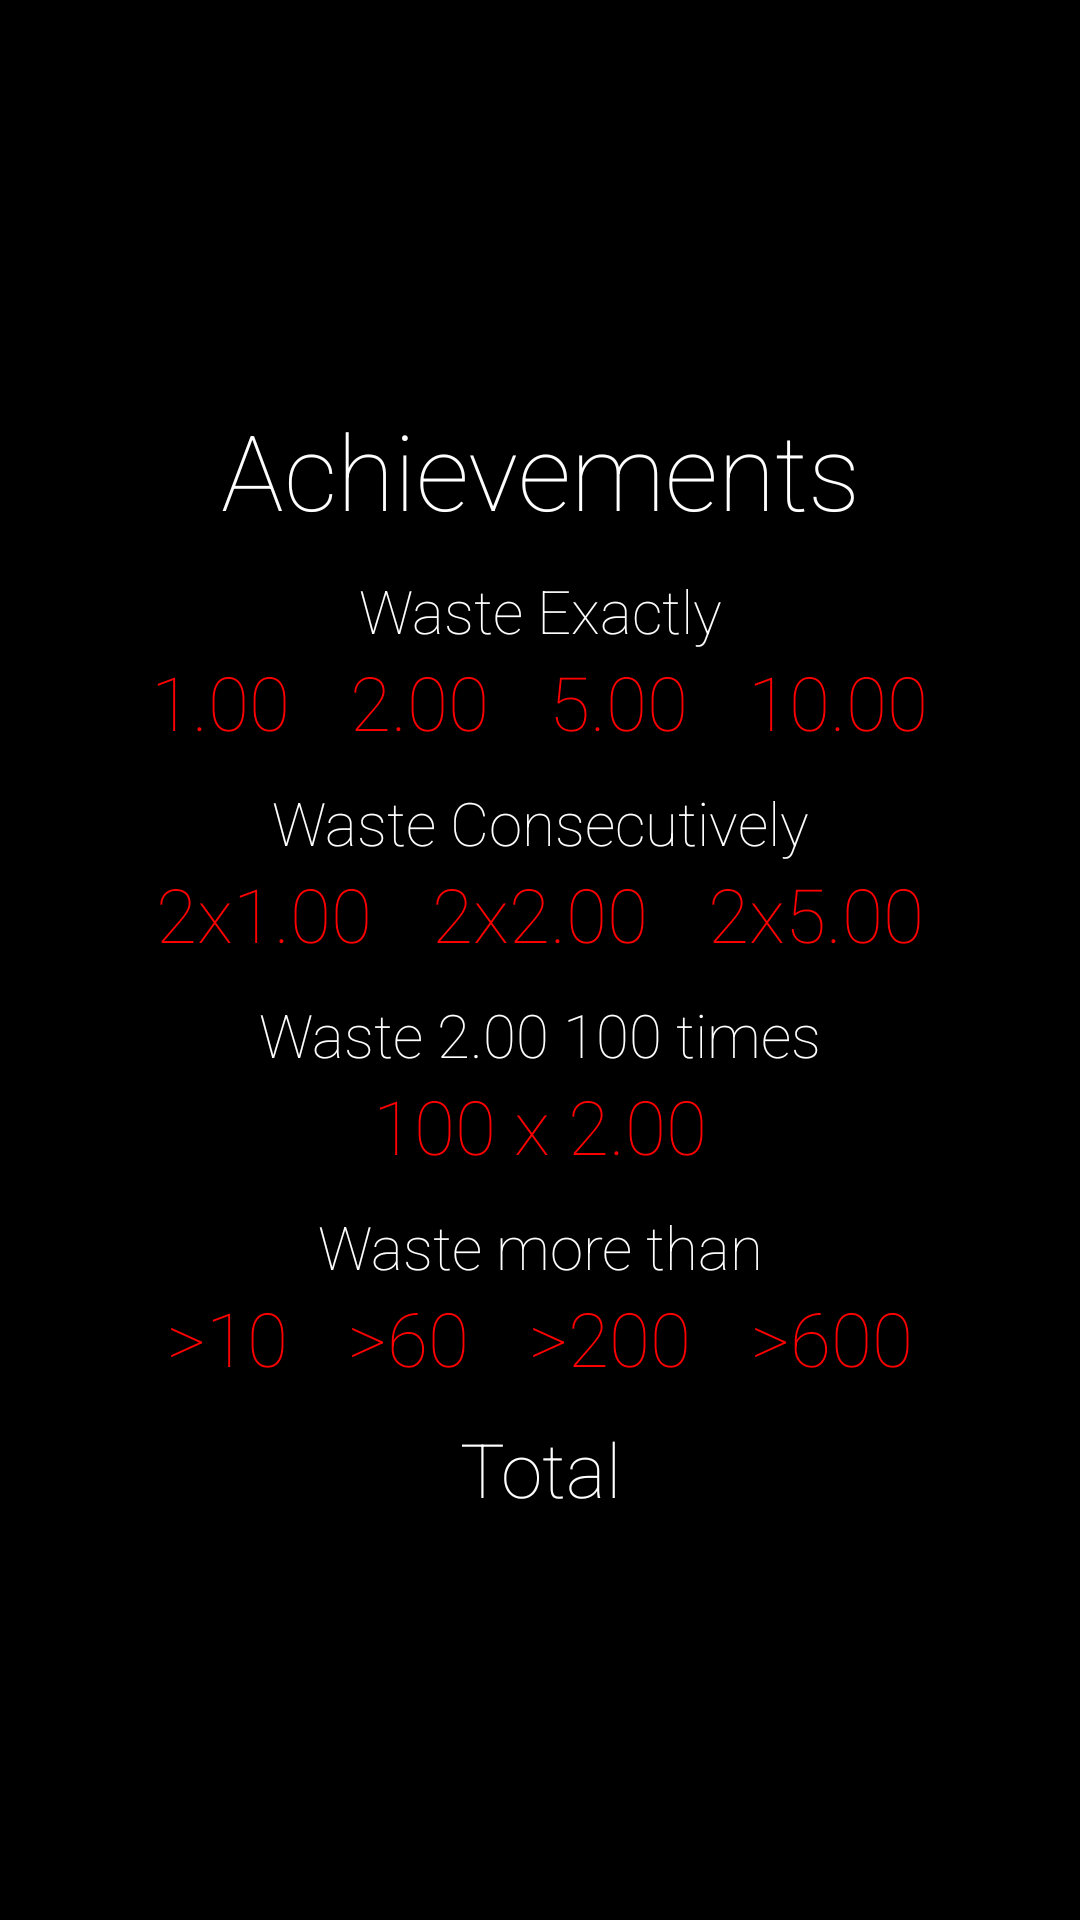

Here is an Android app screen rendered from its layout file. Give the layout XML and the strings, colors and styles it references.
<!-- AndroidManifest.xml: application theme AppTheme.NoActionBar -->
<!-- res/layout/activity_high_score.xml -->
<?xml version="1.0" encoding="utf-8"?>
<LinearLayout xmlns:android="http://schemas.android.com/apk/res/android"
    xmlns:tools="http://schemas.android.com/tools"
    android:id="@+id/activity_high_score"
    android:layout_width="match_parent"
    android:layout_height="match_parent"
    android:background="#000000"
    android:orientation="vertical"
    android:gravity="center"
    tools:context="com.example.roope.myapplication.HighScoreActivity">

    <TextView
        android:id="@+id/textViewHeader"
        android:layout_width="match_parent"
        android:layout_height="wrap_content"
        android:gravity="top|center_horizontal"
        android:text="@string/achievements"
        android:textColor="#ffffff"
        android:textSize="35sp" />
    <TextView
        android:id="@+id/textViewExactly"
        android:layout_width="match_parent"
        android:layout_height="wrap_content"
        android:layout_marginTop="10dp"
        android:gravity="top|center_horizontal"
        android:textColor="#ffffff"
        android:text="Waste Exactly"
        android:textSize="20sp" />
    <LinearLayout
        android:layout_width="match_parent"
        android:layout_height="wrap_content"
        android:orientation="horizontal"
        android:gravity="center">

        <TextView
            android:id="@+id/textView1sec"
            android:layout_marginLeft="10dp"
            android:layout_marginRight="10dp"
            android:layout_width="wrap_content"
            android:layout_height="wrap_content"
            android:gravity="top|center_horizontal"
            android:text="1.00"
            android:textColor="#ff0000"
            android:textSize="25sp" />

        <TextView
            android:id="@+id/textView2sec"
            android:layout_marginLeft="10dp"
            android:layout_marginRight="10dp"
            android:layout_width="wrap_content"
            android:layout_height="wrap_content"
            android:gravity="top|center_horizontal"
            android:text="2.00"
            android:textColor="#ff0000"
            android:textSize="25sp" />

        <TextView
            android:id="@+id/textView5sec"
            android:layout_marginLeft="10dp"
            android:layout_marginRight="10dp"
            android:layout_width="wrap_content"
            android:layout_height="wrap_content"
            android:gravity="top|center_horizontal"
            android:text="5.00"
            android:textColor="#ff0000"
            android:textSize="25sp" />

        <TextView
            android:id="@+id/textView10sec"
            android:layout_marginLeft="10dp"
            android:layout_marginRight="10dp"
            android:layout_width="wrap_content"
            android:layout_height="wrap_content"
            android:gravity="top|center_horizontal"
            android:text="10.00"
            android:textColor="#ff0000"
            android:textSize="25sp" />
    </LinearLayout>
    
    <TextView
        android:id="@+id/textViewInARow"
        android:layout_width="match_parent"
        android:layout_height="wrap_content"
        android:gravity="top|center_horizontal"
        android:text="Waste Consecutively"
        android:textColor="#ffffff"
        android:layout_marginTop="10dp"
        android:textSize="20sp" />
    <LinearLayout
        android:layout_width="match_parent"
        android:layout_height="wrap_content"
        android:orientation="horizontal"
        android:gravity="center">
    <TextView
        android:id="@+id/textView2x1sec"
        android:layout_marginLeft="10dp"
        android:layout_marginRight="10dp"
        android:layout_width="wrap_content"
        android:layout_height="wrap_content"
        android:gravity="top|center_horizontal"
        android:text="2x1.00"
        android:textColor="#ff0000"
        android:textSize="25sp" />
    <TextView
        android:id="@+id/textView2x2sec"
        android:layout_marginLeft="10dp"
        android:layout_marginRight="10dp"
        android:layout_width="wrap_content"
        android:layout_height="wrap_content"
        android:gravity="top|center_horizontal"
        android:text="2x2.00"
        android:textColor="#ff0000"
        android:textSize="25sp" />
    <TextView
        android:id="@+id/textView2x5sec"
        android:layout_marginLeft="10dp"
        android:layout_marginRight="10dp"
        android:layout_width="wrap_content"
        android:layout_height="wrap_content"
        android:gravity="top|center_horizontal"
        android:text="2x5.00"
        android:textColor="#ff0000"
        android:textSize="25sp" />
    </LinearLayout>
    <TextView
        android:id="@+id/textViewTwoHeader"
        android:layout_width="match_parent"
        android:layout_height="wrap_content"
        android:gravity="top|center_horizontal"
        android:text="Waste 2.00 100 times"
        android:textColor="#ffffff"
        android:layout_marginTop="10dp"
        android:textSize="20sp" />
    <TextView
        android:id="@+id/textViewTwoCount"
        android:layout_width="match_parent"
        android:layout_height="wrap_content"
        android:gravity="top|center_horizontal"
        android:text="100 x 2.00"
        android:textColor="#ff0000"
        android:textSize="25sp" />

    <TextView
        android:id="@+id/textViewMoreThan"
        android:layout_width="match_parent"
        android:layout_height="wrap_content"
        android:layout_marginTop="10dp"
        android:gravity="top|center_horizontal"
        android:textColor="#ffffff"
        android:text="Waste more than"
        android:textSize="20sp" />

    <LinearLayout
        android:layout_width="match_parent"
        android:layout_height="wrap_content"
        android:orientation="horizontal"
        android:gravity="center">
        <TextView
            android:id="@+id/textViewMore10sec"
            android:layout_marginLeft="10dp"
            android:layout_marginRight="10dp"
            android:layout_width="wrap_content"
            android:layout_height="wrap_content"
            android:gravity="top|center_horizontal"
            android:text=">10"
            android:textColor="#ff0000"
            android:textSize="25sp" />

        <TextView
            android:id="@+id/textView60sec"
            android:layout_marginLeft="10dp"
            android:layout_marginRight="10dp"
            android:layout_width="wrap_content"
            android:layout_height="wrap_content"
            android:gravity="top|center_horizontal"
            android:text=">60"
            android:textColor="#ff0000"
            android:textSize="25sp" />

        <TextView
            android:id="@+id/textView200sec"
            android:layout_marginLeft="10dp"
            android:layout_marginRight="10dp"
            android:layout_width="wrap_content"
            android:layout_height="wrap_content"
            android:gravity="top|center_horizontal"
            android:text=">200"
            android:textColor="#ff0000"
            android:textSize="25sp" />

        <TextView
            android:id="@+id/textView600sec"
            android:layout_marginLeft="10dp"
            android:layout_marginRight="10dp"
            android:layout_width="wrap_content"
            android:layout_height="wrap_content"
            android:gravity="top|center_horizontal"
            android:text=">600"
            android:textColor="#ff0000"
            android:textSize="25sp" />
    </LinearLayout>

    <TextView
        android:id="@+id/textViewTotal"
        android:layout_width="match_parent"
        android:layout_height="wrap_content"
        android:gravity="top|center_horizontal"
        android:layout_marginTop="10dp"
        android:text="Total"
        android:textColor="#ffffff"
        android:textSize="25sp" />

</LinearLayout>
<!-- resources referenced by this layout -->
<resources>
  <string name="achievements">Achievements</string>
  <style name="AppTheme.NoActionBar">
          <item name="windowActionBar">false</item>
          <item name="windowNoTitle">true</item>
      </style>
</resources>
